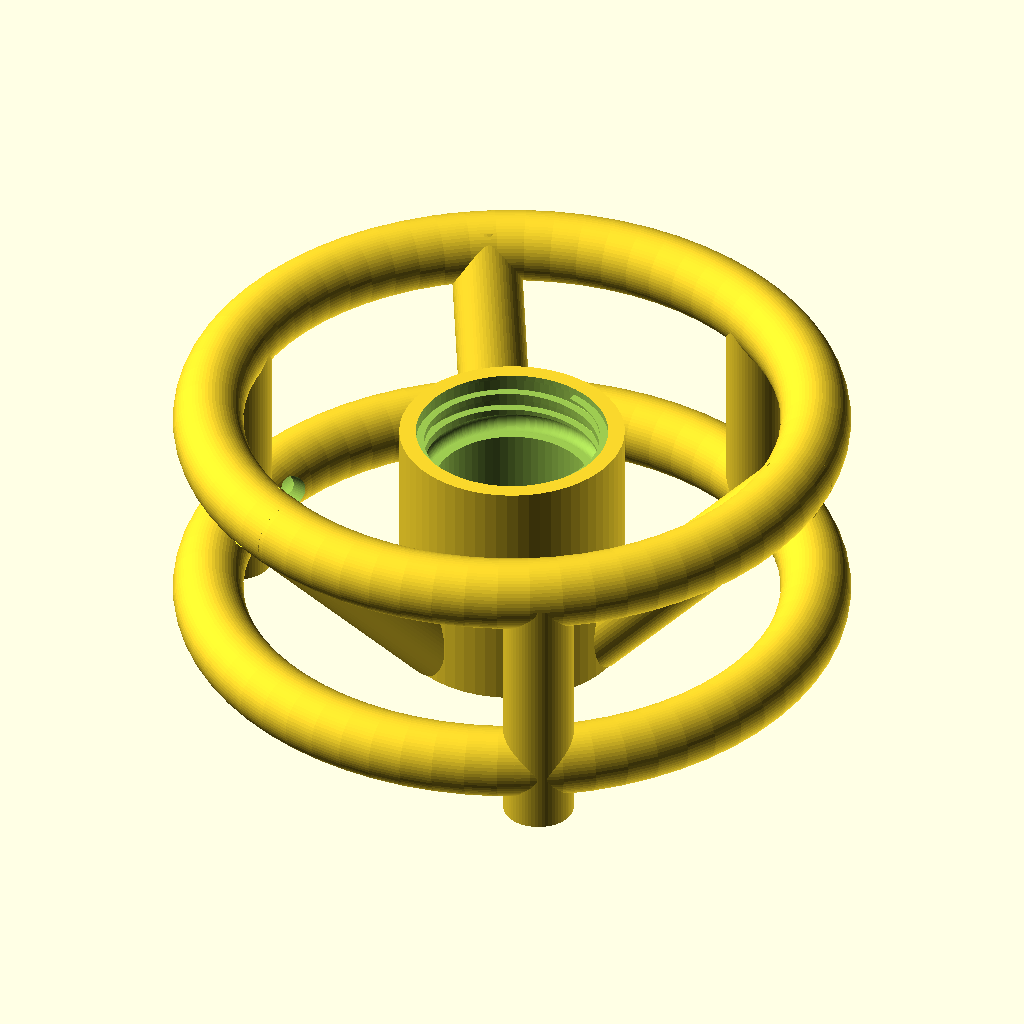
Cell 1: rendered with the file's own defaults.
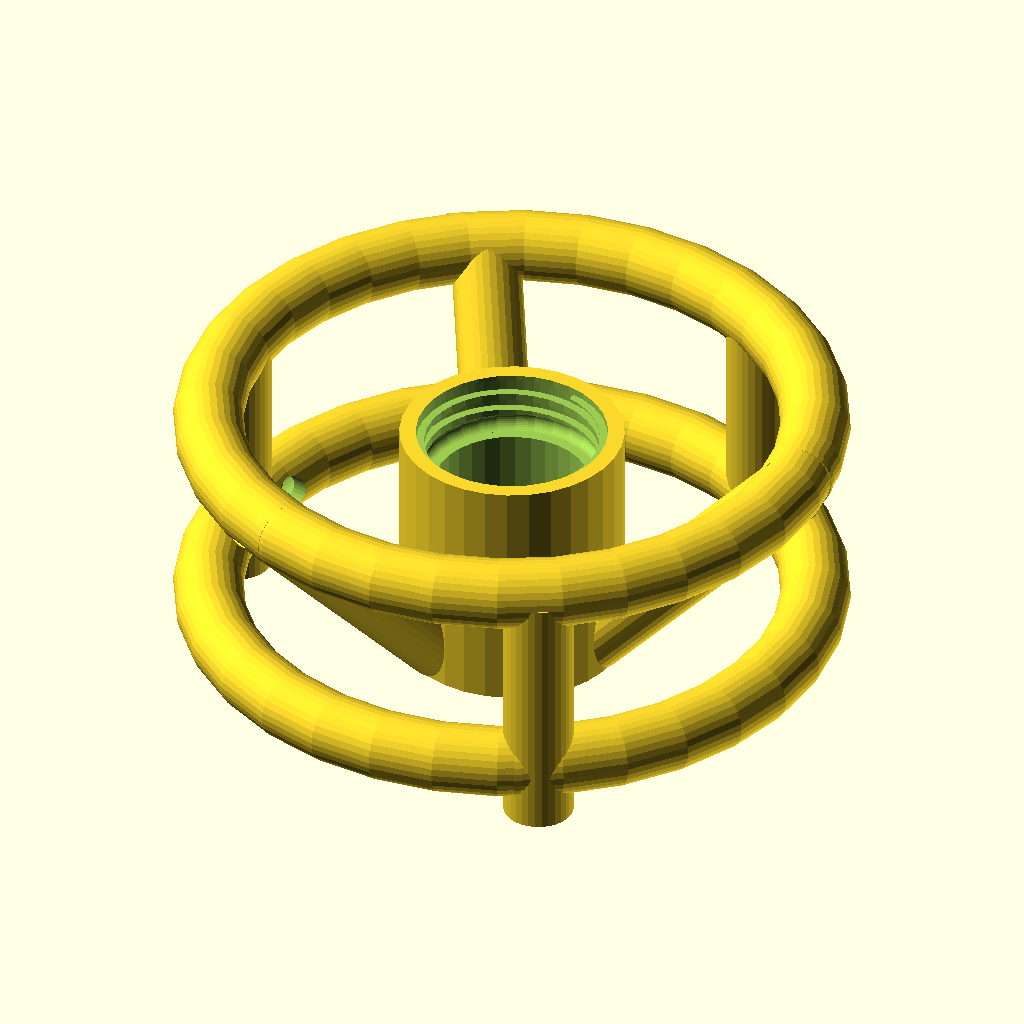
Cell 2: preview = true (everything else at default).
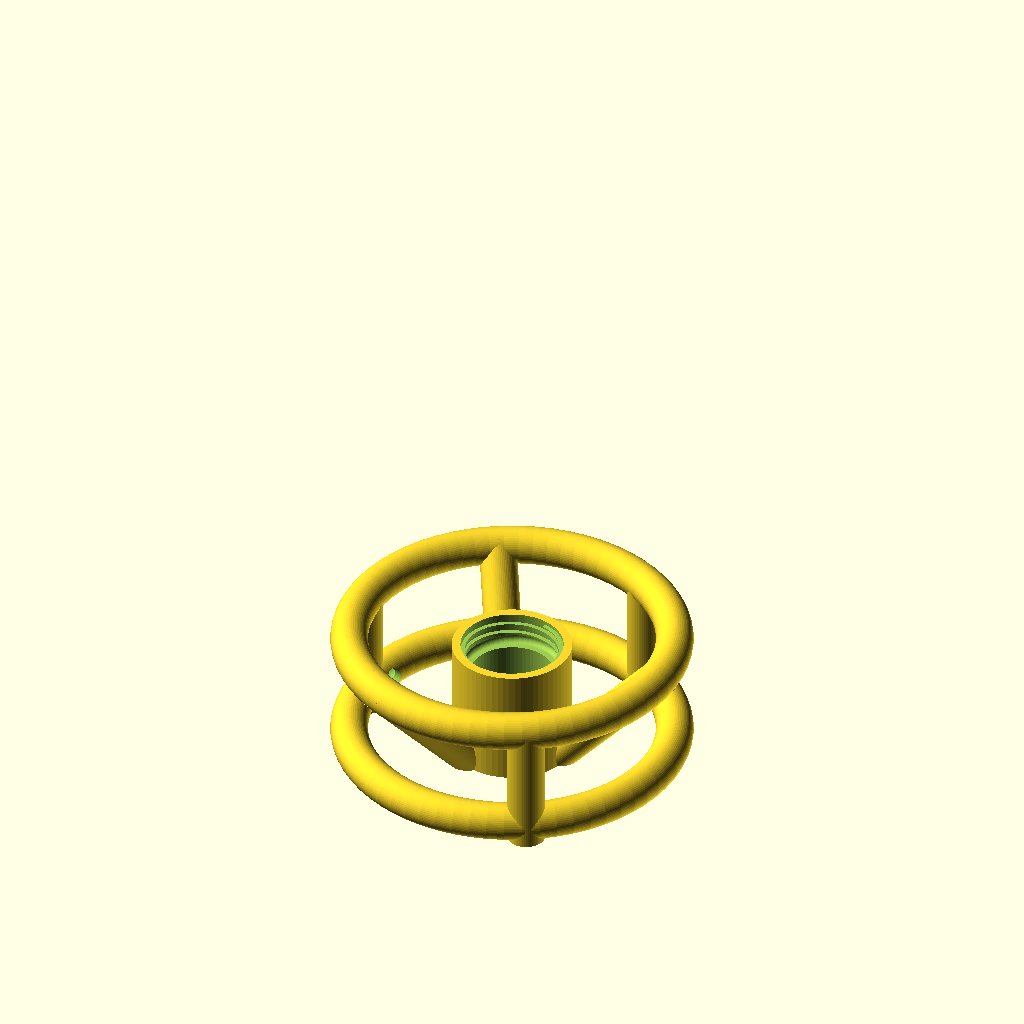
Cell 3: the same model with crosssection_view = true.
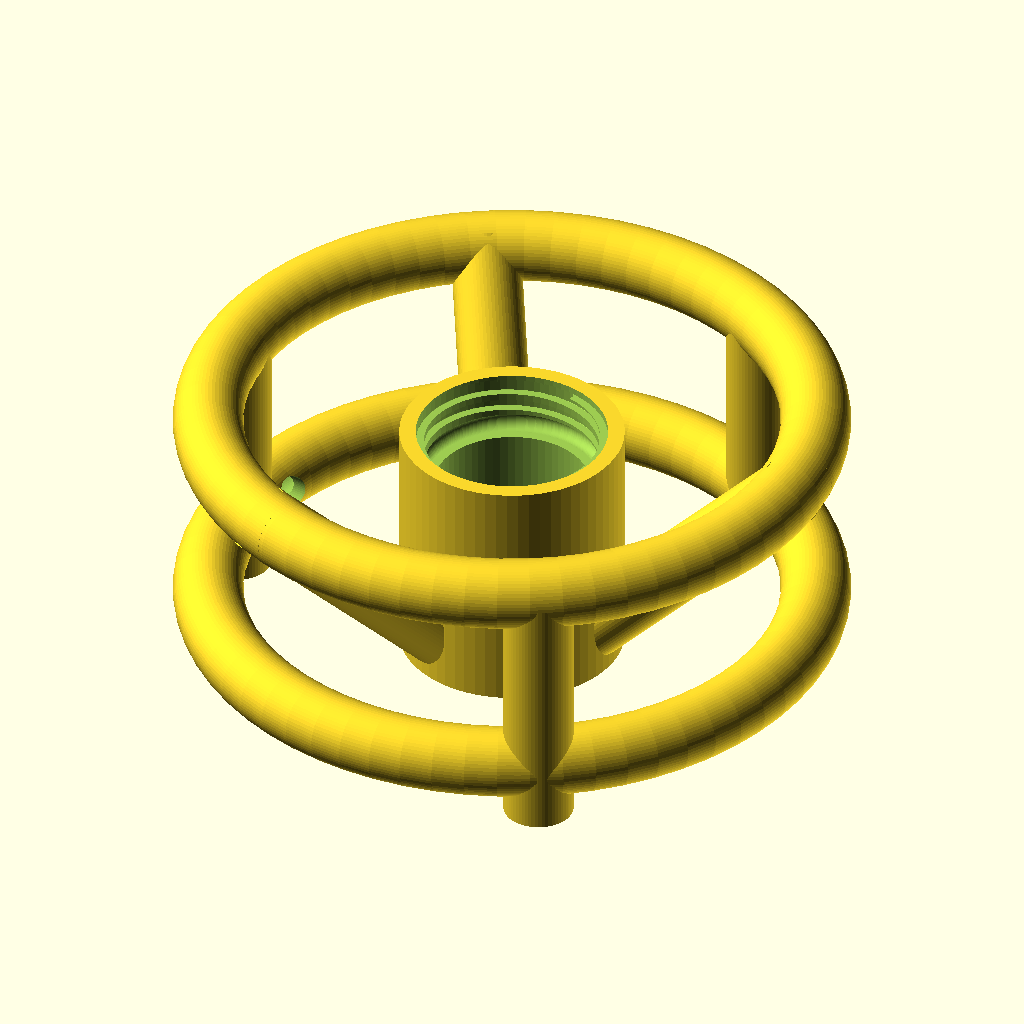
Cell 4: the same model with wall = 4.
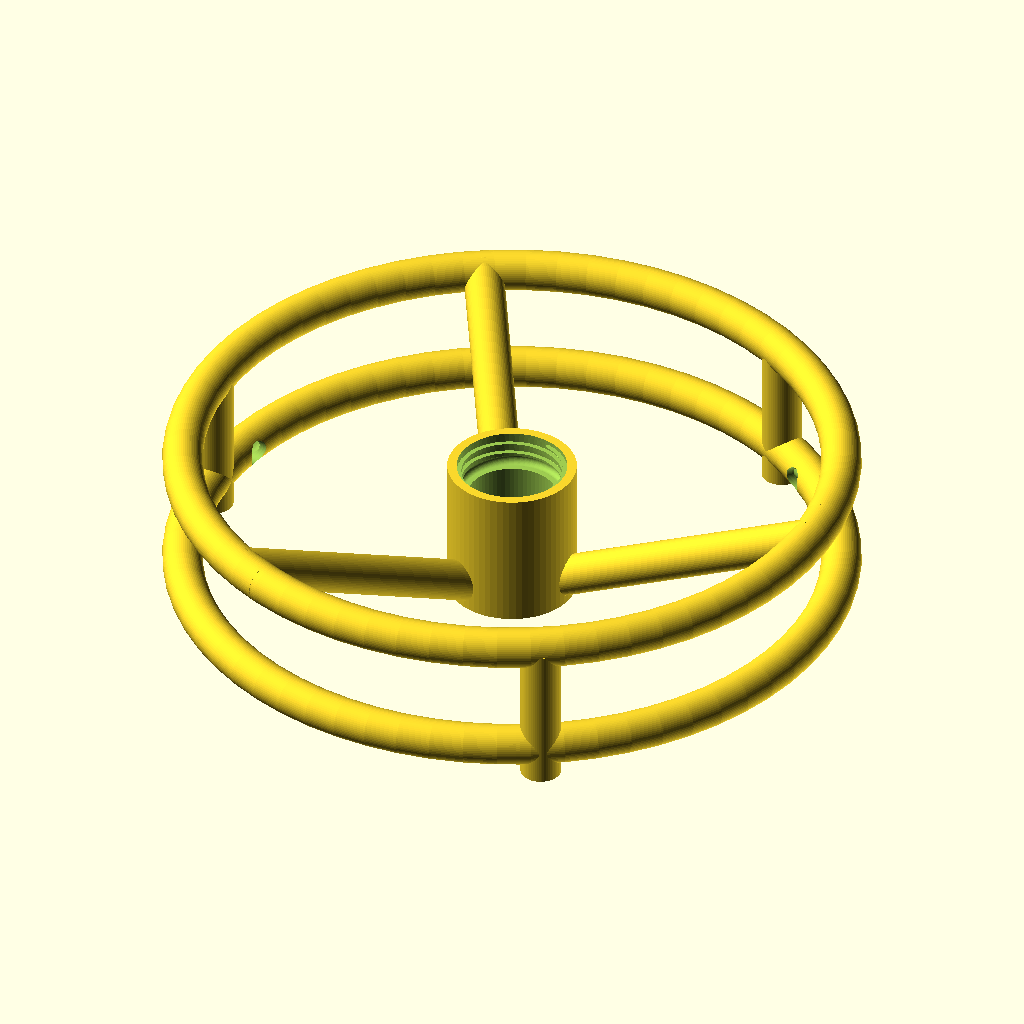
Cell 5: torus_max_in = 6 (everything else at default).
The same orthographic view direction (rotation 55°, 0°, 25°; colour scheme Cornfield) for every cell, with the view re-fitted per cell, so scale and position can differ between cells.
The OpenSCAD source (3d-models/liquid-bait-station/liquid-bait-station.scad):
// Liquid Bait Station OpenSCAD Model

//Performance Settings
preview = false; //set preview=true for faster rendering with lower detail, or false for full detail.
crosssection_view = false; // Set to true to cut the model along a plane and show only one side
crosssection_axis = "z"; // axis: 'x', 'y', or 'z'
crosssection_pos = 3; // position (mm) along the chosen axis where the cut occurs (default 0 = origin)

$fn = preview ?  32 : 64;

wall = 2;
torus_max_in = 3.0; // Max torus diameter (inches)

core_dia = 32;
base_height = 35;
reservoir_id = 25; //24 = standard plastic bottle od
tube_od = 10;
tube_id = 6;


port_height = wall + (tube_od / 2); // arm center at tower face — bottom of arm flush with reservoir floor
clearance = 0.2;           // general fit clearance for mating cuts (mm)
inner_extension = 5;       // how far tube arms extend into the tower (mm)

// PCO 1881 Thread Profile (28mm CSD finish)
// Ref: ISBT drawing 3784253-21, 650° travel, 2.7mm pitch
thread_pitch       = 2.7;                 // mm per revolution (PCO 1881 standard)
thread_depth       = 1.15;                // Radial depth of thread groove (mm into wall)
thread_turns       = 1.81;                // 650° / 360° ≈ 1.81 turns
thread_groove_w    = thread_pitch * 0.6;  // Axial groove width (~1.62mm, leaves 40% land)
thread_step        = 10;                  // Degrees per loop step
thread_offset = 0.2; // mm to shift thread up for proper overlap with lead-in cut

// O-Ring Groove (AS568-118 style radial seal)
oring_cs         = 2.62;           // O-ring cross-section diameter (mm)
oring_groove_w   = oring_cs * 1.1; // groove axial width (~2.88mm)
// Position: below thread start with 1mm safety gap
oring_z = base_height - (thread_turns * thread_pitch) - oring_groove_w - 1;

// Geometry Calculations
// Number of arms and derived angular offsets
arms = 3; // number of radial arms/ports
arm_step = 360 / arms;
strut_offset = arm_step / 2; // halfway between arms
entrance_offset = strut_offset - 10; // entrance offset (e.g., 15 deg for 6 arms)
lower_backstop_offset = entrance_offset + 6; // between entrance and nearest strut
upper_backstop_offset = 6; // small tuned offset for backstops

// Upper torus center height — pinned so torus stays in place when reservoir height changes
upper_z = 37;

// Compute arm_length so that the slanted arm reaches the torus center at upper_z
torus_dia = torus_max_in * 25.4; // convert inches to mm (4 in = 101.6 mm)
// horizontal distance from tower outer to torus centerline
horizontal_run = (torus_dia / 2) - (core_dia / 2) + (tube_od / 2);
// vertical distance from the port center up to the torus centerline
vertical_run = upper_z - port_height;

// compute tilt angle so the arm points from the port up to the torus centerline
tilt_angle = atan(vertical_run / horizontal_run);
// compute arm length from horizontal run and tilt angle: arm_length * cos(tilt_angle) = horizontal_run
// guard against near-90deg tilt where cos is ~0
arm_length = (horizontal_run / cos(tilt_angle));

// radial tip radius (horizontal projection) - should equal torus center radius
tip_r = (core_dia / 2) + (arm_length * cos(tilt_angle));

lower_z = (tube_od / 2) + 3; // raised 3mm so torus clears build plate

// Assembly: two-stage CSG to protect backstop plugs from torus cutouts.
// Stage 1: union all solids, subtract all cutouts (torus rotate_extrude hollows the ring).
// Stage 2: union backstop plugs (solid spheres that block flow), then re-cut
//          entrance holes, strut channels, and arm channels through them.
module liquid_bait_station() {
    union() {
        difference() {
            union() {
                central_tower_solid();
                tube_arm_solid();
                upper_torus_solid();
                connecting_struts_solid();
                lower_torus_solid();
            }
            central_tower_cutouts();
            tube_arm_cutouts();
            upper_torus_cutouts();
            connecting_struts_cutouts();
            lower_torus_cutouts();
            entrance_holes();
        }
        // Solid plugs added after difference — these block the torus channel
        difference() {
            union() {
                upper_backstop_plugs();
                lower_backstop_plugs();
            }
            // Re-cut channels through the plugs
            entrance_holes();
            connecting_struts_cutouts();
            tube_arm_cutouts();
        }
    }
}


// Shared arm transform: local origin at tower wall, arm exit point.
// Local Z = arm axis (outward+upward), Z=0 = tower surface at port_height.
module arm_base(angle) {
    rotate([0, 0, angle])
    translate([core_dia / 2, 0, port_height])
    rotate([0, 90 - tilt_angle, 0])
    children();
}

module central_tower_solid() {
    render_if_needed() {
        // Outer Tower Body
        cylinder(h=base_height, d=core_dia);
    }
}

module central_tower_cutouts() {
    // Reservoir Well (cut from outer tower, leaving a base to hold the liquid)
    translate([0, 0, wall])
        cylinder(h=(oring_z), d=reservoir_id - oring_groove_w);

    // Bottle Insertion Hole (cut from the tower)
    translate([0, 0, oring_z])
        cylinder(h=(base_height - oring_z) + 1, d=reservoir_id);

    // Thread lead-in: wider bore at top so bottle thread can drop into position.
    translate([0, 0, base_height - 1])
        cylinder(h=2, d=reservoir_id + (thread_depth * 2));

    // O-Ring Groove: semicircular channel cut into the bore wall for radial seal
    // Circle centered on the bore wall so half protrudes into the bore cavity
    translate([0, 0, oring_z + oring_groove_w / 2])
        rotate_extrude()
            translate([reservoir_id / 2, 0])
                circle(d=oring_groove_w);

    // Internal Threads: contiguous right-hand helix via hull() between consecutive steps.
    // hull() fills the tangential gap between steps, eliminating disconnected squares.
    for (i = [0 : thread_step : 360 * thread_turns - thread_step])
        hull() {
            rotate([0, 0, i])
            translate([reservoir_id / 2, 0,
                base_height - thread_offset - (thread_turns * thread_pitch) + ((i / 360) * thread_pitch)])
                cube([thread_depth * 2, 1.0, thread_groove_w], center=true);
            rotate([0, 0, i + thread_step])
            translate([reservoir_id / 2, 0,
                base_height - thread_offset - (thread_turns * thread_pitch) + (((i + thread_step) / 360) * thread_pitch)])
                cube([thread_depth * 2, 1.0, thread_groove_w], center=true);
        }

    // Port Holes for the Arms — shared arm_base ensures alignment with arm channels
    // Cut only through the tower wall (inner_extension deep) rather than the full diameter
    for (a = [0 : arm_step : 359]) {
        arm_base(a)
            translate([0, 0, -inner_extension])
                cylinder(h = inner_extension + 2, d = tube_id);
    }
}

module tube_arm_solid() {
    render_if_needed() {
        for (a = [0 : arm_step : 359]) {
            arm_base(a)
                translate([0, 0, -inner_extension])
                    cylinder(h = arm_length + inner_extension + 1, d = tube_od);
        }
    }
}

module tube_arm_cutouts() {
    render_if_needed() {
        // Internal path (The Straw Hole)
        for (a = [0 : arm_step : 359]) {
            arm_base(a)
                translate([0, 0, -inner_extension - 1])
                    cylinder(h = arm_length + inner_extension + 2, d = tube_id);
        }
    }
}

module upper_torus_solid() {
    render_if_needed() {
        // Solid outer ring
        translate([0, 0, upper_z ])
            rotate_extrude()
                translate([tip_r, 0, 0])
                    circle(d=tube_od);
    }
}

module upper_torus_cutouts() {
    render_if_needed() {
        // Hollow inner path
        translate([0, 0, upper_z ])
            rotate_extrude()
                translate([tip_r, 0, 0])
                    circle(d=tube_id);

        // ARM-TO-RING CHANNEL CONNECTION — uses arm_base for alignment
        // Short bridge from arm straw end to torus hollow; kept within torus wall thickness
        for (a = [0 : arm_step : 359]) {
            arm_base(a)
                translate([0, 0, arm_length - tube_od / 2])
                    cylinder(h = tube_od / 2, d = tube_id);
        }

        // ONE-WAY EXIT HOLES (Downward only)
        for (a = [strut_offset : arm_step : 359]) {
            rotate([0, 0, a])
            translate([tip_r, 0, upper_z]) 
                rotate([180, 0, 0]) 
                    cylinder(h=tube_od/2 + 1, d=tube_id + clearance);
        }
    }
}

module connecting_struts_solid() {
    render_if_needed() {
        for (a = [strut_offset : arm_step : 359]) { // Offset by half-step to be halfway between arms
            rotate([0, 0, a])
            translate([tip_r, 0, 0])
                // Main vertical strut body — extends from base to upper torus
                cylinder(h = upper_z, d = tube_od);
        }
    }
}

module connecting_struts_cutouts() {
    render_if_needed() {
        for (a = [strut_offset : arm_step : 359]) {
            rotate([0, 0, a])
            translate([tip_r, 0, lower_z])
                // Internal path (The Hole) - cut
                translate([0, 0, -6])
                    cylinder(h = (upper_z - lower_z) + 5, d = tube_id);
        }
    }
}

module lower_torus_solid() {
    render_if_needed() {
        // Solid outer torus
        translate([0, 0, lower_z])
            rotate_extrude() translate([tip_r, 0, 0]) circle(d=tube_od);
    }
}

module lower_torus_cutouts() {
    render_if_needed() {
        // Hollow Inner Path (cut)
        translate([0, 0, lower_z])
            rotate_extrude() translate([tip_r, 0, 0]) circle(d=tube_id);

        // Holes for vertical connectors (cut)
        for (a = [strut_offset : arm_step : 359]) {
            rotate([0, 0, a]) translate([tip_r, 0, lower_z]) // Start at center of tube
                cylinder(h=tube_od, d=tube_id + clearance); // Cut upwards only
        }
    }
}

// Backstop plugs: thin disks perpendicular to the torus channel to block flow.
// These are unioned AFTER the main difference so rotate_extrude cutouts
// don't hollow them out.
backstop_thickness = 1; // disk thickness (mm)

module upper_backstop_plugs() {
    render_if_needed() {
        for (a = [upper_backstop_offset : arm_step : 359]) {
            rotate([0, 0, a])
            translate([tip_r, 0, upper_z])
                rotate([90, 0, 0]) // align disk face along torus path (tangent)
                    cylinder(h=backstop_thickness, d=tube_od, center=true);
        }
    }
}

module lower_backstop_plugs() {
    render_if_needed() {
        // One plug per entrance, between the entrance and the nearest strut
        for (a = [lower_backstop_offset : arm_step : 359]) {
            rotate([0, 0, a])
            translate([tip_r, 0, lower_z])
                rotate([90, 0, 0]) // align disk face along torus path (tangent)
                    cylinder(h=backstop_thickness, d=tube_od, center=true);
        }
    }
}

module entrance_holes() {
    // Entrance holes are subtracted last to 'redraw' the openings
    // place the hole centers on the inner face of the torus so they only open to the inside
    entrance_r = tip_r - (tube_od / 2) - 0.5; // slightly inset to sit on inner surface
    hole_depth = (tube_od / 2) + 2; // how far the cutting cylinder penetrates inward
    for (a = [entrance_offset : arm_step : 359]) {
        rotate([0, 0, a])
        translate([entrance_r, 0, lower_z])
        rotate([0, 90, 0]) // Rotate so cylinder points radially
            cylinder(h=hole_depth, d=tube_id + clearance);
    }
}
// Optionally render a cross-section (half) view so you can inspect internals
if (!crosssection_view) {
    liquid_bait_station();
} else {
    // Intersect the model with a very large half-space cube to show only one side
    intersection() {
        liquid_bait_station();
        half_space = torus_dia; // large extent to fully cover the model
        // keep the positive side of the chosen axis starting at crosssection_pos
        if (crosssection_axis == "x")
            translate([crosssection_pos, -half_space, -half_space])
                cube([half_space*2, half_space*2, half_space*2]);
        if (crosssection_axis == "y")
            translate([-half_space, crosssection_pos, -half_space])
                cube([half_space*2, half_space*2, half_space*2]);
        if (crosssection_axis == "z")
            translate([-half_space, -half_space, crosssection_pos])
                cube([half_space*2, half_space*2, half_space*2]);
    }
}

// Helper: conditionally wrap children() with render() when not in preview mode.
// Use this to avoid duplicate code while ensuring expensive geometry is pre-tessellated.
module render_if_needed() {
    if (!preview)
        render() children();
    else
        children();
}
Customizer parameters (derived from the source; name, type, default, range or options):
preview: bool, default false
crosssection_view: bool, default false
crosssection_axis: string, default "z"
crosssection_pos: number, default 3
wall: number, default 2
torus_max_in: number, default 3
core_dia: number, default 32
base_height: number, default 35
reservoir_id: number, default 25
tube_od: number, default 10
tube_id: number, default 6
clearance: number, default 0.2
inner_extension: number, default 5
thread_pitch: number, default 2.7
thread_depth: number, default 1.15
thread_turns: number, default 1.81
thread_step: number, default 10
thread_offset: number, default 0.2
oring_cs: number, default 2.62
arms: number, default 3
upper_backstop_offset: number, default 6
upper_z: number, default 37
